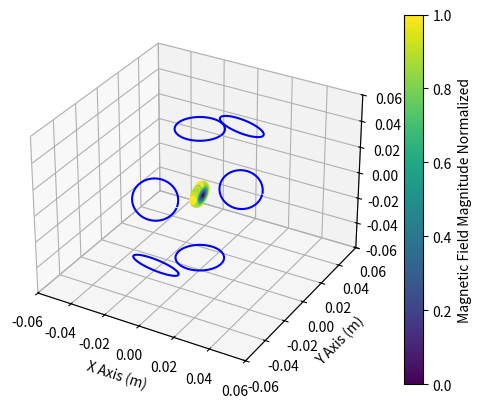
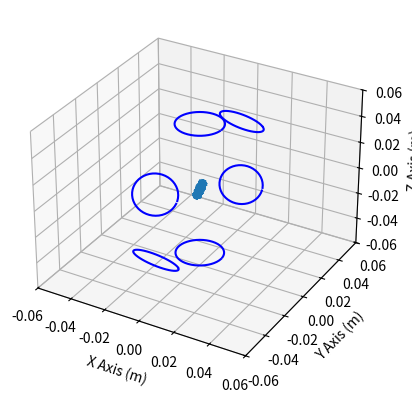

The matplotlib source for these figures, in order:
import numpy as np
import matplotlib.pyplot as plt
from mpl_toolkits import mplot3d

#Rotate in the x axis
def x_rot(angle):
    rotation_matrix=np.array([[1,0,0],[0, np.cos(angle),-np.sin(angle)],[0, np.sin(angle), np.cos(angle)]])
    return rotation_matrix

def magnetic_field_plot(amps):
    # Outer circle radius (distance from eletromagnetic rings to origin)
    outer_circle_radius = 0.05

    # Circle
    Ndeg = 45                               # numer of increments for phi
    a = 0.0125                              # circle radius
    df = 360.0/Ndeg                         # differential load of
    dLmag = (df* np.pi / 180) * a

    Ncirc = 6                               # number of electromagnetic rings
    omega = 2 * np.pi / Ncirc               # differential load of tubulation circle that will dictate the distance bewtween each electromagnetic field ring in degrees

    ########## Analised Points ##########
    Point = [0,0,0] # Reference Point, start (origin)

    nx, ny, nz = (1, 80, 80)                                            # number of points (resolution)
    xv = np.linspace(0, a, nx)                                          # vector of the points relative to the x axis
    yv = np.linspace(-1*outer_circle_radius, outer_circle_radius, ny)   # vector of the points relative to the y axis
    zv = np.linspace(-1*outer_circle_radius, outer_circle_radius, nz)   # vector of the points relative to the z axis

    x, y, z = np.meshgrid(xv, yv, zv)

    # Set the dimensions of the cylinder
    cylinder_radius = 0.007
    cylinder_height = 1

    # Calculate the distance from the origin for each point in 3D
    distance_to_axis = np.sqrt(y**2 + z**2)

    # Create a boolean mask for valid points within the cylinder
    valid_points = (distance_to_axis <= cylinder_radius) & (np.abs(x) <= cylinder_height / 2)

    # Create new matrices containing only the valid points
    x_valid = x[valid_points]
    y_valid = y[valid_points]
    z_valid = z[valid_points]

    amp_turns = 1000
    I = amps * amp_turns

    ########## Empty Matrices of magnetic force vectors ##########
    H = np.zeros((len(x_valid), 3))
    Hz = np.zeros((len(x_valid)))

    S = np.zeros((Ncirc, Ndeg, 3))

    right_hand = [0,0,1] # right hand orientation at the first ring

    for k in range(len(x_valid)):
        Point[0] = x_valid[k]
        Point[1] = y_valid[k]
        Point[2] = z_valid[k]

        for j in range(Ncirc): # number of circles
            ring_position_d = j * omega
            rot_matrix = x_rot(ring_position_d)

            dH = np.zeros((Ndeg, 3))
            dHmag = np.zeros(Ndeg)
            for i in range(Ndeg):
                f = df*i*np.pi/180 # transform Ndeg from deg to rad
                # point of circle in x*y plane
                xL = a * np.cos(f)
                yL = a * np.sin(f)
                zL = outer_circle_radius

                S[j,i] = (xL, yL, zL)

                # rotation of these points in relation to origin
                S[j,i] = np.dot(S[j,i], rot_matrix)
                rh_orientation = np.dot(right_hand, rot_matrix)

                # distance from circle point to point in space
                Rsuv = S[j,i] / np.linalg.norm(S[j, i])    # unitary vector of origin to circle(point)
                dLuv = np.cross(rh_orientation, Rsuv)      # unitary vector of current
                Puv = np.linalg.norm(Point)                # norm of origin to space (point)
                dL = dLmag*dLuv                            # norm of L
                dHuv = np.cross(rh_orientation, dL)        # unitary vector of dH
                R = [Point - S[j,i]]                       # vector of distance from circle to space (point)
                Rmag = np.linalg.norm(R)                   # norm of R
                Ruv = R/Rmag                               # unitary vector of R
                dH[i,:] = I[j]*np.cross(dL,Ruv)/(4*np.pi*Rmag**2)
                dHmag[i] = np.linalg.norm(dH[i])

            H[k , 0] = np.sum(dH[:,0]) + H[k, 0]
            H[k, 1] = np.sum(dH[:,1]) + H[k, 1]
            H[k, 2] = np.sum(dH[:,2]) + H[k, 2]
            
    # Calculate the magnitude of the magnetic field vectors
    H_mag = np.linalg.norm(H, axis=1)

    # Calculate mean magnitude
    print(np.mean(H_mag))

    # Normalize the magnitudes to be between 0 and 1 for colormap
    H_mag_normalized = (H_mag - np.min(H_mag)) / (np.max(H_mag) - np.min(H_mag))

    # Use a colormap to assign colors based on the normalized magnitudes
    colors = plt.cm.viridis(H_mag_normalized)

    # Plot color gradient
    fig_color = plt.figure()
    ax_color = fig_color.add_subplot(111, projection='3d')

    # Plot circle
    for j in range(Ncirc):
        if I[j] == 0:
            color = 'grey'
        elif I[j] > 0:
            color = 'red'
        elif I[j] < 0:
            color = 'blue'
        ax_color.plot3D(S[j, :, 0], S[j, :, 1], S[j, :, 2], label=f'Circle {j}', color=color)

    # Create a scatter plot with colors representing the magnitude of the magnetic field vectors
    scatter_color = ax_color.scatter(x_valid, y_valid, z_valid, c=H_mag_normalized, cmap='viridis', marker='o', s=20)

    ax_color.set_xlim(-1.2 * outer_circle_radius, 1.2 * outer_circle_radius)
    ax_color.set_ylim(-1.2 * outer_circle_radius, 1.2 * outer_circle_radius)
    ax_color.set_zlim(-1.2 * outer_circle_radius, 1.2 * outer_circle_radius)

    plt.colorbar(scatter_color, ax=ax_color, label='Magnetic Field Magnitude Normalized')

    ax_color.set_xlabel('X Axis (m)')
    ax_color.set_ylabel('Y Axis (m)')
    ax_color.set_zlabel('Z Axis (m)')

    # Plot quiver arrows
    fig_quiver = plt.figure()
    ax_quiver = fig_quiver.add_subplot(111, projection='3d')

    # Plot circle
    for j in range(Ncirc):
        if I[j] == 0:
            color = 'grey'
        elif I[j] > 0:
            color = 'red'
        elif I[j] < 0:
            color = 'blue'
        ax_quiver.plot3D(S[j, :, 0], S[j, :, 1], S[j, :, 2], label=f'Circle {j}', color=color)

        # Create quiver arrows representing the magnetic field vectors
        ax_quiver.quiver(x_valid, y_valid, z_valid, H[:, 0]/20, H[:, 1]/20, H[:, 2]/20)

    ax_quiver.set_xlim(-1.2 * outer_circle_radius, 1.2 * outer_circle_radius)
    ax_quiver.set_ylim(-1.2 * outer_circle_radius, 1.2 * outer_circle_radius)
    ax_quiver.set_zlim(-1.2 * outer_circle_radius, 1.2 * outer_circle_radius)

    ax_quiver.set_xlabel('X Axis (m)')
    ax_quiver.set_ylabel('Y Axis (m)')
    ax_quiver.set_zlabel('Z Axis (m)')

    plt.show()

    return 0


I = [-1, -1, -1, -1, -1, -1, -1, -1, -1, -1]

magnetic_field_plot(I)